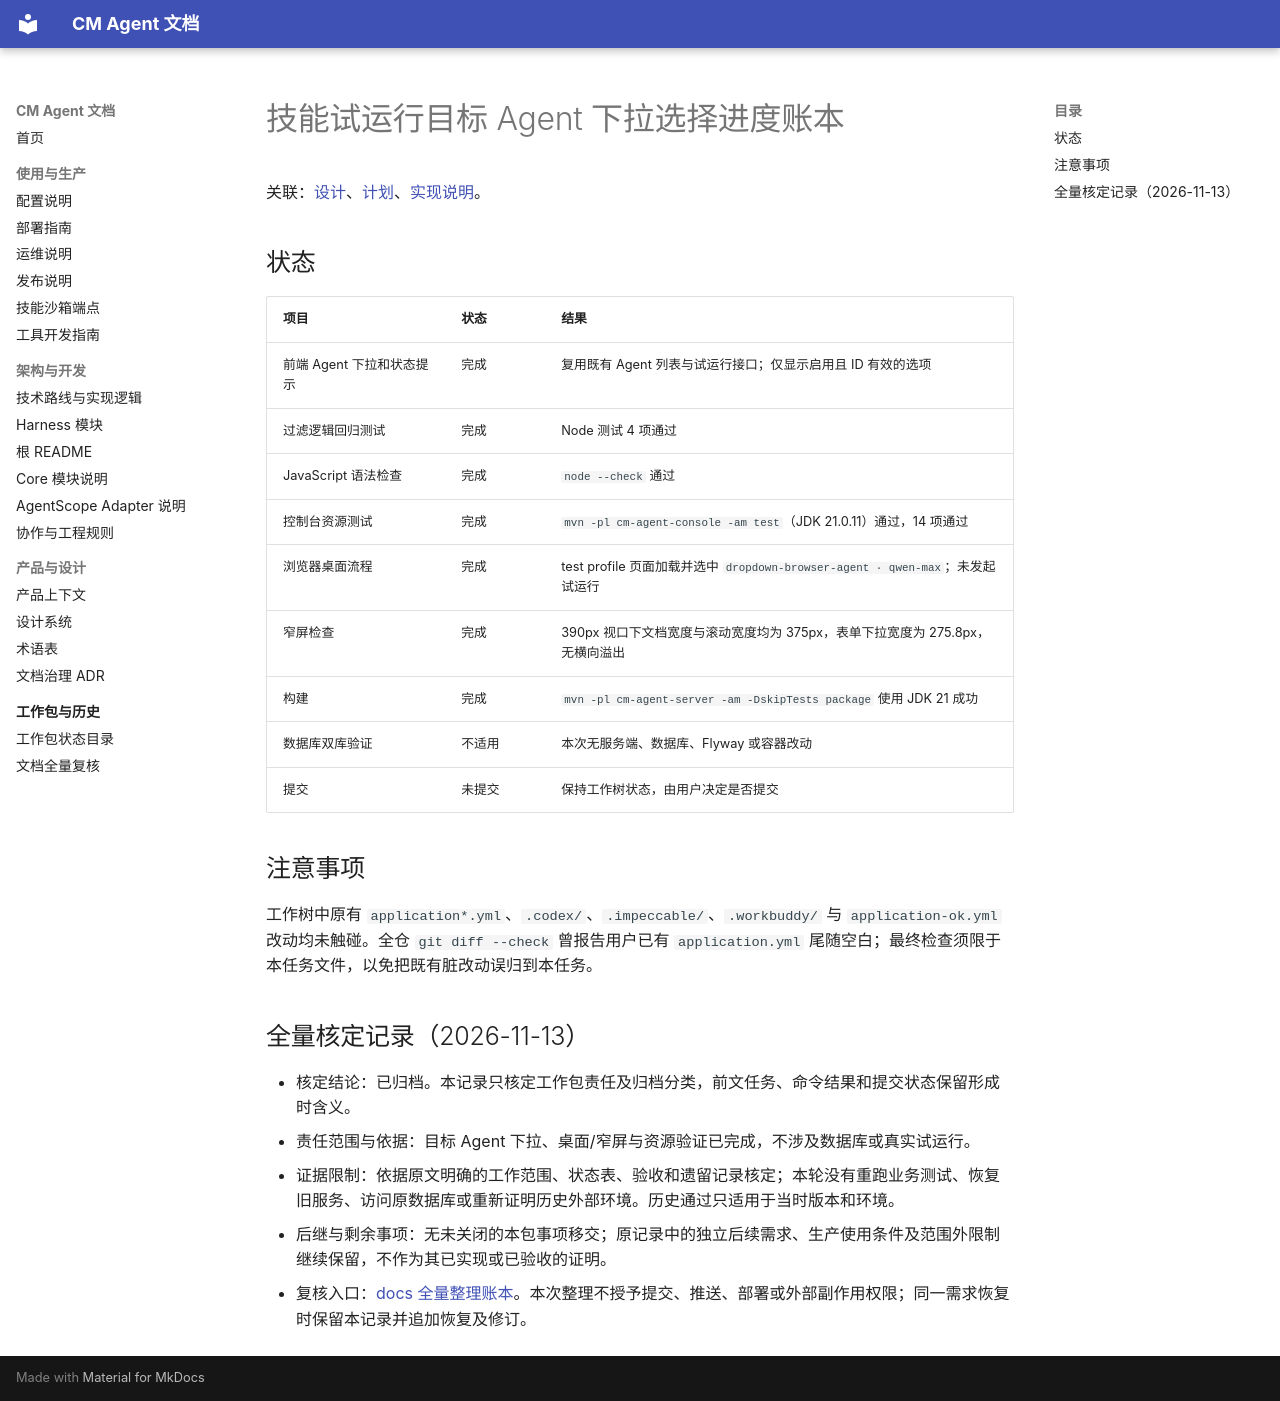

repository: cmming/cm-agent · page: superpowers/progress/2026-09-28-skill-trial-agent-dropdown-ledger/index.html · generator: mkdocs

# 技能试运行目标 Agent 下拉选择进度账本

关联：[设计](../specs/2026-09-28-skill-trial-agent-dropdown-design.md)、[计划](../plans/2026-09-28-skill-trial-agent-dropdown.md)、[实现说明](../implementation/2026-09-28-skill-trial-agent-dropdown-implementation-design.md)。

## 状态

| 项目 | 状态 | 结果 |
| --- | --- | --- |
| 前端 Agent 下拉和状态提示 | 完成 | 复用既有 Agent 列表与试运行接口；仅显示启用且 ID 有效的选项 |
| 过滤逻辑回归测试 | 完成 | Node 测试 4 项通过 |
| JavaScript 语法检查 | 完成 | `node --check` 通过 |
| 控制台资源测试 | 完成 | `mvn -pl cm-agent-console -am test`（JDK 21.0.11）通过，14 项通过 |
| 浏览器桌面流程 | 完成 | test profile 页面加载并选中 `dropdown-browser-agent · qwen-max`；未发起试运行 |
| 窄屏检查 | 完成 | 390px 视口下文档宽度与滚动宽度均为 375px，表单下拉宽度为 275.8px，无横向溢出 |
| 构建 | 完成 | `mvn -pl cm-agent-server -am -DskipTests package` 使用 JDK 21 成功 |
| 数据库双库验证 | 不适用 | 本次无服务端、数据库、Flyway 或容器改动 |
| 提交 | 未提交 | 保持工作树状态，由用户决定是否提交 |

## 注意事项

工作树中原有 `application*.yml`、`.codex/`、`.impeccable/`、`.workbuddy/` 与 `application-ok.yml` 改动均未触碰。全仓 `git diff --check` 曾报告用户已有 `application.yml` 尾随空白；最终检查须限于本任务文件，以免把既有脏改动误归到本任务。

## 全量核定记录（2026-11-13）

- 核定结论：已归档。本记录只核定工作包责任及归档分类，前文任务、命令结果和提交状态保留形成时含义。
- 责任范围与依据：目标 Agent 下拉、桌面/窄屏与资源验证已完成，不涉及数据库或真实试运行。
- 证据限制：依据原文明确的工作范围、状态表、验收和遗留记录核定；本轮没有重跑业务测试、恢复旧服务、访问原数据库或重新证明历史外部环境。历史通过只适用于当时版本和环境。
- 后继与剩余事项：无未关闭的本包事项移交；原记录中的独立后续需求、生产使用条件及范围外限制继续保留，不作为其已实现或已验收的证明。
- 复核入口：[docs 全量整理账本](2026-11-13-docs-full-review-ledger.md#逐组核定快照)。本次整理不授予提交、推送、部署或外部副作用权限；同一需求恢复时保留本记录并追加恢复及修订。
